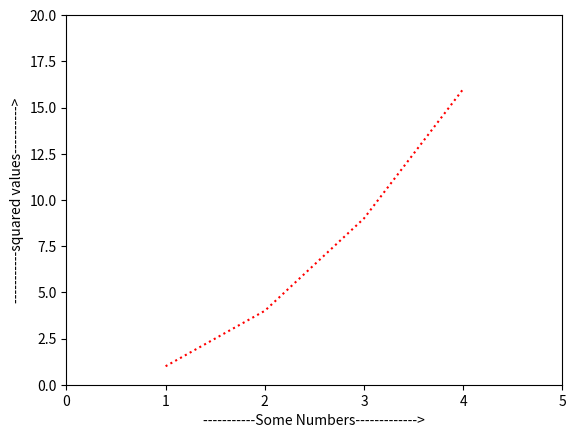

This chart was generated by the following Python code:
import matplotlib.pyplot as plt
plt.plot([1, 2, 3, 4], [1, 4, 9, 16], 'r:')

plt.xlabel("-----------Some Numbers------------->")
plt.ylabel("-----------squared values---------->")
plt.axis([0, 5, 0, 20])
plt.show()








